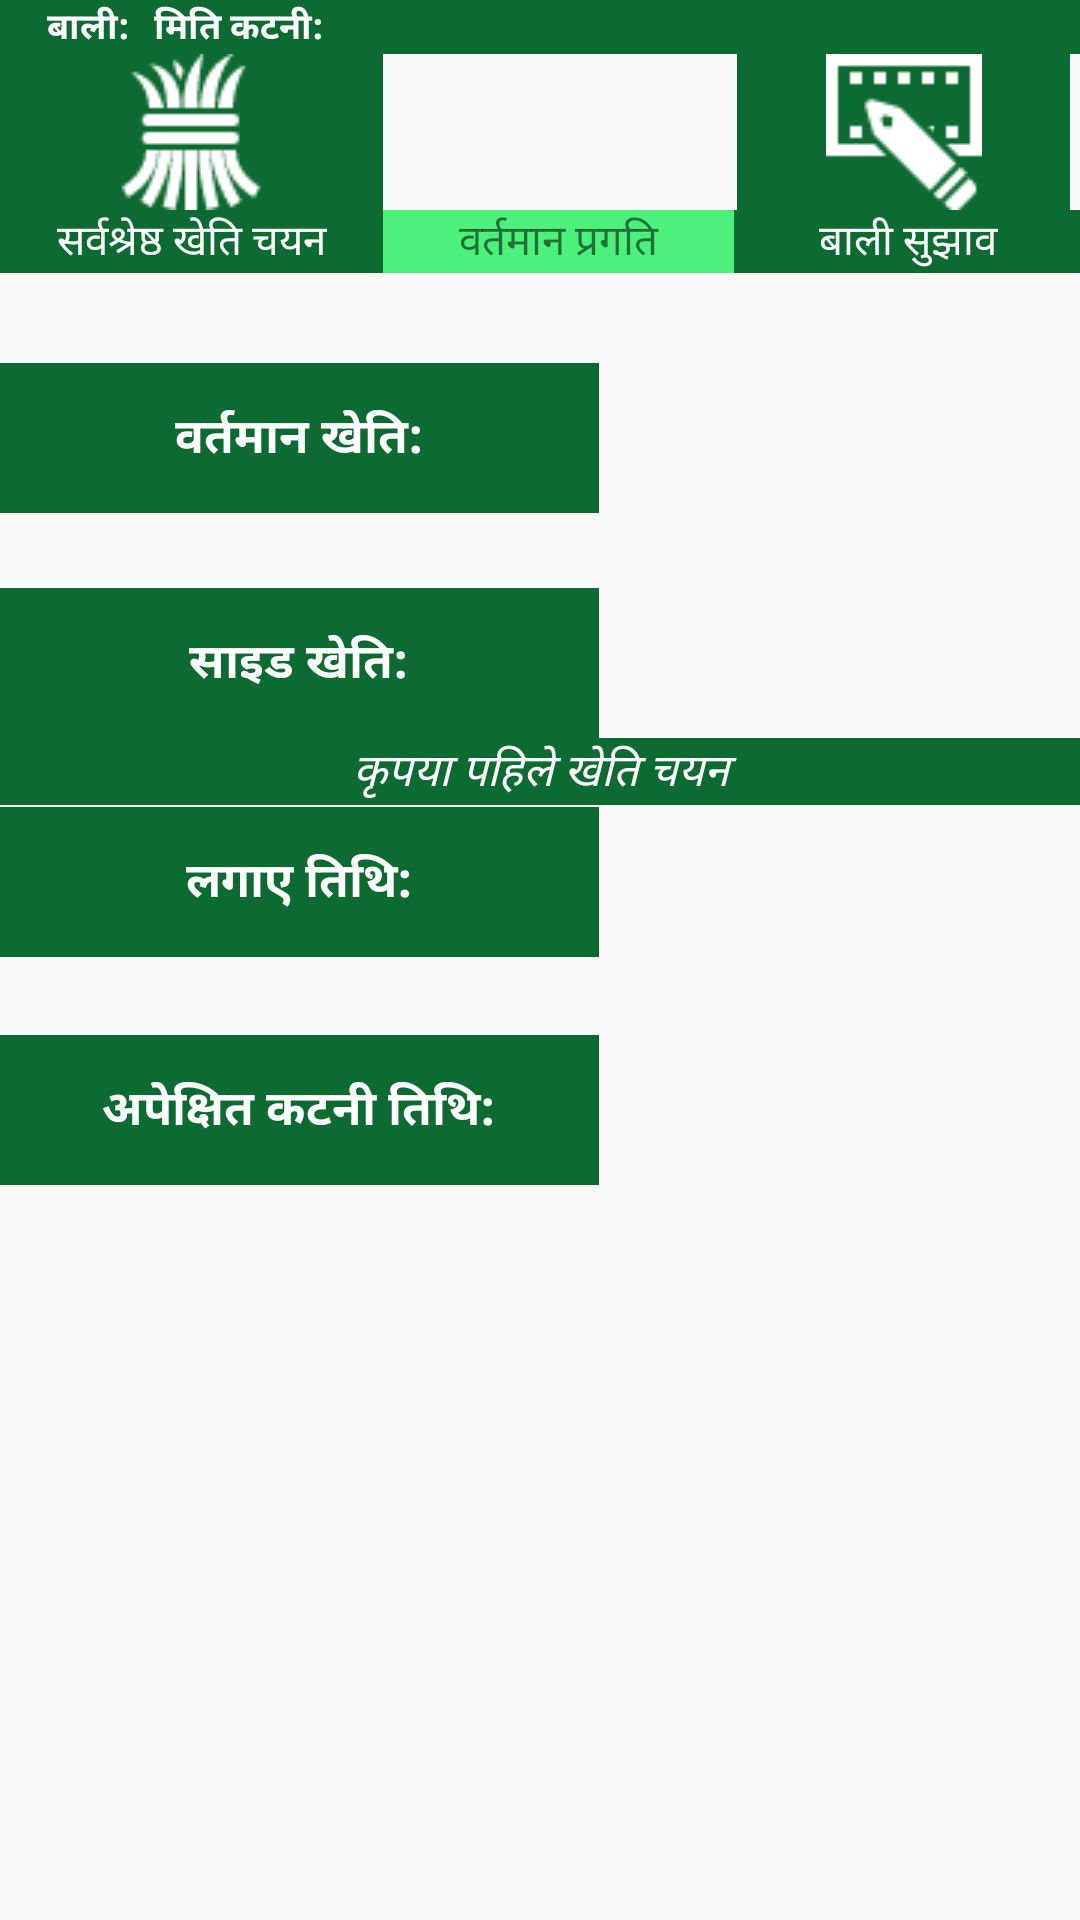

Here is an Android app screen rendered from its layout file. Give the layout XML and the strings, colors and styles it references.
<!-- AndroidManifest.xml: application theme AppTheme -->
<!-- res/layout/activity_addition2.xml -->
<?xml version="1.0" encoding="utf-8"?>
<LinearLayout xmlns:android="http://schemas.android.com/apk/res/android"
    xmlns:tools="http://schemas.android.com/tools"
    xmlns:app="http://schemas.android.com/apk/res-auto"
    android:id="@+id/activity_addition2"
    android:layout_width="match_parent"
    android:layout_height="match_parent"
    android:paddingBottom="@dimen/activity_vertical_margin"
    android:paddingLeft="@dimen/activity_horizontal_margin"
    android:paddingRight="@dimen/activity_horizontal_margin"
    android:paddingTop="0dp"
    android:orientation="vertical"
    tools:context="com.example.sagar.ahs.Addition2"
    android:weightSum="1">
    <LinearLayout
        android:orientation="horizontal"
        android:layout_width="match_parent"
        android:layout_height="wrap_content"
        android:id="@+id/linear1">
    <LinearLayout
        android:orientation="horizontal"
        android:layout_width="wrap_content"
        android:layout_height="wrap_content"
        android:id="@+id/linear">

        <TextView

            android:layout_width="wrap_content"
            android:layout_height="match_parent"
            android:textColor="#ffff"
            android:id="@+id/textView88"
            android:background="@color/colorPrimary"
            android:textSize="12sp"
            android:textStyle="bold"
            android:layout_weight="1" />

        <TextView

            android:layout_width="wrap_content"
            android:layout_height="match_parent"
            android:paddingStart="8dp"
            android:textColor="#ffff"
            android:id="@+id/textView89"
            android:background="@color/colorPrimary"
            android:textSize="12sp"
            android:textStyle="bold"
            android:layout_weight="1" />
        <TextView
            android:layout_width="wrap_content"
            android:layout_height="match_parent"
            android:id="@+id/textView99"
            android:layout_weight="1"
            android:textSize="12sp"
            android:textColor="#ffff"
            android:background="@color/colorPrimary"
            android:textStyle="bold"
            />

        <TextView
            android:text="@string/cropgrown"
            android:layout_width="wrap_content"
            android:layout_height="match_parent"
            android:paddingStart="8dp"
            android:id="@+id/textView90"
            android:textColor="#ffff"
            android:background="@color/colorPrimary"
            android:textSize="12sp"
            android:textStyle="bold"
            android:layout_weight="1" />

        <TextView

            android:layout_width="wrap_content"
            android:layout_height="match_parent"
            android:id="@+id/textView19"
            android:background="@color/colorPrimary"
            android:textSize="12sp"
            android:textColor="#ffff"
            android:textStyle="bold"
            android:layout_weight="1" />
        <TextView

            android:layout_width="wrap_content"
            android:layout_height="match_parent"
            android:paddingStart="8dp"
            android:text="@string/DTH"
            android:background="@color/colorPrimary"
            android:textSize="12sp"
            android:textStyle="bold"
            android:textColor="#ffff"
            android:layout_weight="1" />

    </LinearLayout>
        <TextView

            android:layout_width="wrap_content"
            android:layout_height="match_parent"
            android:textColor="#ffff"
            android:id="@+id/tv122"
            android:background="@color/colorPrimary"
            android:textSize="12sp"
            android:textStyle="bold"
            android:layout_weight="1" />
</LinearLayout>
    <LinearLayout
        android:orientation="horizontal"
        android:layout_width="wrap_content"
        android:layout_height="wrap_content"

        android:weightSum="3">

        <ImageButton
            android:layout_width="128dp"
            android:layout_height="wrap_content"
            app:srcCompat="@drawable/hay"
            android:id="@+id/imageButton54"
            android:background="@color/colorPrimary"
            android:onClick="movetofirst"
            android:layout_weight="1"
            android:tint="#ffff"/>

        <ImageButton
            android:layout_width="118dp"
            android:layout_height="wrap_content"
            app:srcCompat="@drawable/field"
            android:id="@+id/imageButton55"
            android:background="@color/colorAccent"
            android:layout_weight="1"
            />

        <ImageButton
            android:layout_width="111dp"
            android:layout_height="wrap_content"
            app:srcCompat="@drawable/videoediting"
            android:id="@+id/imageButton56"
            android:background="@color/colorPrimary"
            android:onClick="movetothird"
            android:layout_weight="1"
            android:tint="#ffff"/>

    </LinearLayout>

    <LinearLayout
        android:orientation="horizontal"
        android:layout_width="wrap_content"
        android:layout_height="wrap_content"
        android:weightSum="3">

        <TextView
            android:text="@string/best_crop"
            android:layout_width="128dp"
            android:layout_height="wrap_content"
            android:id="@+id/textView20"
            android:background="@color/colorPrimary"

            android:gravity="center"
            android:textColor="#ffff"/>

        <TextView
            android:text="@string/currentsituaation"
            android:layout_width="117dp"
            android:layout_height="wrap_content"
            android:id="@+id/textView21"
            android:gravity="center"
            android:background="@color/colorAccent"

            />

        <TextView
            android:text="@string/procedure"
            android:layout_width="116dp"
            android:layout_height="wrap_content"
            android:id="@+id/textView22"
            android:gravity="center"
            android:textColor="#ffff"
            android:background="@color/colorPrimary"
            />
    </LinearLayout>

    <RelativeLayout
        android:layout_width="match_parent"
        android:layout_height="match_parent"
        android:paddingTop="30dp">


        <TextView
            android:text="@string/Current_Crop"
            android:background="@color/colorPrimary"
            android:id="@+id/textView40"
            android:textStyle="bold"
            android:layout_width="200dp"
            android:layout_height="50dp"

            android:textSize="16sp"
            android:textColor="#ffff"
            android:layout_alignParentStart="true"
            android:layout_alignParentTop="true"
            android:gravity="center"/>

        <TextView

            android:textStyle="bold"
            android:layout_width="200dp"
            android:layout_height="50dp"
            android:gravity="center"
            android:textSize="16sp"
            android:id="@+id/textView42"
            android:layout_alignParentTop="true"
            android:layout_toEndOf="@+id/textView40" />

        <TextView

            android:textStyle="bold"
            android:layout_width="200dp"
            android:layout_height="50dp"
            android:gravity="center"
            android:textSize="16sp"
            android:layout_alignTop="@+id/textView38"
            android:layout_toEndOf="@+id/textView38"
            android:id="@+id/textView43" />

        <TextView

            android:textStyle="bold"
            android:layout_width="200dp"
            android:layout_height="50dp"
            android:gravity="center"
            android:textSize="16sp"
            android:id="@+id/textView44"
            android:layout_alignTop="@+id/textView39"
            android:layout_toEndOf="@+id/textView39" />

        <TextView

            android:textStyle="bold"
            android:layout_width="200dp"
            android:layout_height="50dp"
            android:gravity="center"
            android:textSize="16sp"
            android:layout_alignTop="@+id/textView41"
            android:layout_toEndOf="@+id/textView41"
            android:id="@+id/textView45" />

        <TextView
            android:text="@string/SideCrop"
            android:layout_width="200dp"
            android:layout_height="50dp"
            android:id="@+id/textView38"
            android:textStyle="bold"
            android:background="@color/colorPrimary"
            android:textSize="16sp"
            android:textColor="#ffff"
            android:gravity="center"
            android:layout_below="@+id/textView40"
            android:layout_alignParentStart="true"
            android:layout_marginTop="25dp" />

        <TextView
            android:text="@string/PlantedDate"
            android:layout_width="200dp"
            android:layout_height="50dp"
            android:id="@+id/textView39"
            android:textStyle="bold"
            android:background="@color/colorPrimary"
            android:textSize="16sp"
            android:textColor="#ffff"
            android:gravity="center"
            android:layout_below="@+id/textView43"
            android:layout_alignParentStart="true"
            android:layout_marginTop="23dp" />

        <TextView
            android:text="@string/Expected_Harvest_Date"
            android:layout_width="200dp"
            android:layout_height="50dp"
            android:id="@+id/textView41"
            android:textStyle="bold"
            android:background="@color/colorPrimary"
            android:textSize="16sp"
            android:textColor="#ffff"
            android:layout_marginTop="26dp"
            android:gravity="center"
            android:layout_below="@+id/textView44"
            android:layout_alignParentStart="true" />

        <TextView
            android:text="@string/Error_Message"
            android:gravity="center"
            android:layout_height="wrap_content"
            android:layout_width="match_parent"
            android:id="@+id/textView37"
            android:layout_below="@+id/textView43"
            android:layout_alignParentStart="true"
            android:textStyle="italic"
            android:background="@color/colorPrimary"
            android:textSize="15sp"
            android:textColor="#ffff"/>

    </RelativeLayout>


</LinearLayout>
<!-- resources referenced by this layout -->
<resources>
  <color name="colorAccent">#4bf17a</color>
  <color name="colorPrimary">#0c6b30</color>
  <!-- drawable hay: png bitmap (drawable, 1430 bytes) -->
  <!-- drawable videoediting: png bitmap (drawable, 650 bytes) -->
  <string name="Current_Crop">वर्तमान खेति:</string>
  <string name="DTH">मिति कटनी:</string>
  <string name="Error_Message">कृपया पहिले खेति चयन</string>
  <string name="Expected_Harvest_Date">अपेक्षित कटनी तिथि:</string>
  <string name="PlantedDate">लगाए तिथि:</string>
  <string name="SideCrop">साइड खेति:</string>
  <string name="best_crop">सर्वश्रेष्ठ खेति चयन</string>
  <string name="cropgrown">बाली:</string>
  <string name="currentsituaation">वर्तमान प्रगति</string>
  <string name="procedure">बाली सुझाव</string>
  <style name="AppTheme" parent="Theme.AppCompat.Light.DarkActionBar">
          
          <item name="colorPrimary">@color/colorPrimary</item>
          <item name="colorPrimaryDark">@color/colorPrimaryDark</item>
          <item name="colorAccent">@android:color/background_light</item>
      </style>
  <color name="colorPrimaryDark">#eff2f9</color>
</resources>
